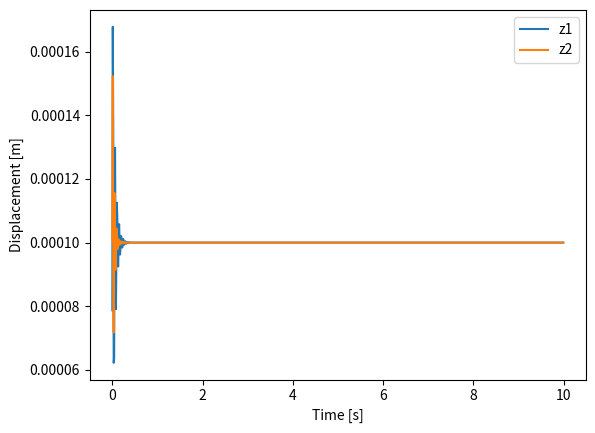
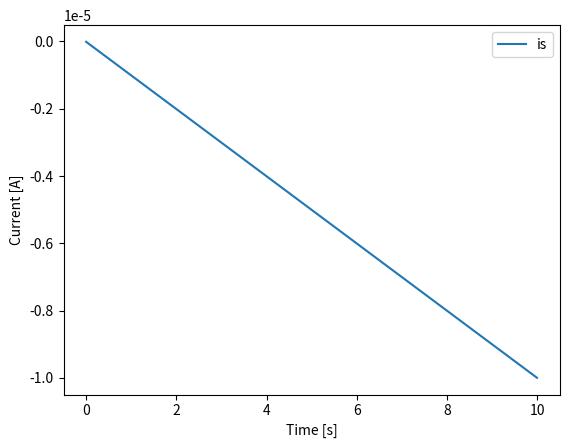

Write Python code to recreate these figures, in order.

import numpy as np
import matplotlib.pyplot as plt

# 定数の定義
m1 = 0.5  # kg
m2 = 0.3  # kg
k1 = 10000  # N/m
k2 = 10000  # N/m
k12 = 45  # N/m
c1 = 10  # ダンパー定数
c2 = 10  # ダンパー定数
c12 = 5  # ダンパー定数
Z = 1e6  # 回路インピーダンス
time_span = 10  # シミュレーション時間
dt = 0.01  # 時間ステップ

# 電磁力 Fm と鎖交磁束 Φ の関数定義
def Fm(z1, z2, if_current, is_current):
    # ここに電磁力の計算を実装
    return 1

def Phi(z1, z2, if_current, is_current):
    # ここに磁束の計算を実装
    return 1

# フーリエ変換のための関数定義
def fourier_transform(signal, dt):
    n = len(signal)
    freq = np.fft.fftfreq(n, d=dt)
    fft_signal = np.fft.fft(signal)
    return freq, np.abs(fft_signal)



# ルンゲクッタ法による式(1)の数値解法
def runge_kutta_step(z1, z2, z1_dot, z2_dot, if_current, is_current, dt):
    k1_1 = z1_dot
    k1_2 = z2_dot
    l1_1 = (-c1 * z1_dot - c12 * (z1_dot - z2_dot) - k1 * z1 - k12 * (z1 - z2) + Fm(z1, z2, if_current, is_current)) / m1
    l1_2 = (-c2 * z2_dot - c12 * (z2_dot - z1_dot) - k2 * z2 - k12 * (z2 - z1) + Fm(z1, z2, if_current, is_current)) / m2

    k2_1 = z1_dot + 0.5 * l1_1 * dt
    k2_2 = z2_dot + 0.5 * l1_2 * dt
    l2_1 = (-c1 * (z1_dot + 0.5 * l1_1 * dt) - c12 * (z1_dot + 0.5 * l1_1 * dt - z2_dot - 0.5 * l1_2 * dt) - k1 * (z1 + 0.5 * k1_1 * dt) - k12 * (z1 + 0.5 * k1_1 * dt - z2 - 0.5 * k1_2 * dt) + Fm(z1 + 0.5 * k1_1 * dt, z2 + 0.5 * k1_2 * dt, if_current, is_current)) / m1
    l2_2 = (-c2 * (z2_dot + 0.5 * l1_2 * dt) - c12 * (z2_dot + 0.5 * l1_2 * dt - z1_dot - 0.5 * l1_1 * dt) - k2 * (z2 + 0.5 * k1_2 * dt) - k12 * (z2 + 0.5 * k1_2 * dt - z1 - 0.5 * k1_1 * dt) + Fm(z1 + 0.5 * k1_1 * dt, z2 + 0.5 * k1_2 * dt, if_current, is_current)) / m2

    k3_1 = z1_dot + 0.5 * l2_1 * dt
    k3_2 = z2_dot + 0.5 * l2_2 * dt
    l3_1 = (-c1 * (z1_dot + 0.5 * l2_1 * dt) - c12 * (z1_dot + 0.5 * l2_1 * dt - z2_dot - 0.5 * l2_2 * dt) - k1 * (z1 + 0.5 * k2_1 * dt) - k12 * (z1 + 0.5 * k2_1 * dt - z2 - 0.5 * k2_2 * dt) + Fm(z1 + 0.5 * k2_1 * dt, z2 + 0.5 * k2_2 * dt, if_current, is_current)) / m1
    l3_2 = (-c2 * (z2_dot + 0.5 * l2_2 * dt) - c12 * (z2_dot + 0.5 * l2_2 * dt - z1_dot - 0.5 * l2_1 * dt) - k2 * (z2 + 0.5 * k2_2 * dt) - k12 * (z2 + 0.5 * k2_2 * dt - z1 - 0.5 * k2_1 * dt) + Fm(z1 + 0.5 * k2_1 * dt, z2 + 0.5 * k2_2 * dt, if_current, is_current)) / m2

    k4_1 = z1_dot + l3_1 * dt
    k4_2 = z2_dot + l3_2 * dt
    l4_1 = (-c1 * (z1_dot + l3_1 * dt) - c12 * (z1_dot + l3_1 * dt - z2_dot - l3_2 * dt) - k1 * (z1 + k3_1 * dt) - k12 * (z1 + k3_1 * dt - z2 - k3_2 * dt) + Fm(z1 + k3_1 * dt, z2 + k3_2 * dt, if_current, is_current)) / m1
    l4_2 = (-c2 * (z2_dot + l3_2 * dt) - c12 * (z2_dot + l3_2 * dt - z1_dot - l3_1 * dt) - k2 * (z2 + k3_2 * dt) - k12 * (z2 + k3_2 * dt - z1 - k3_1 * dt) + Fm(z1 + k3_1 * dt, z2 + k3_2 * dt, if_current, is_current)) / m2

    z1_next = z1 + (k1_1 + 2 * k2_1 + 2 * k3_1 + k4_1) * dt / 6
    z2_next = z2 + (k1_2 + 2 * k2_2 + 2 * k3_2 + k4_2) * dt / 6
    z1_dot_next = z1_dot + (l1_1 + 2 * l2_1 + 2 * l3_1 + l4_1) * dt / 6
    z2_dot_next = z2_dot + (l1_2 + 2 * l2_2 + 2 * l3_2 + l4_2) * dt / 6

    return z1_next, z2_next, z1_dot_next, z2_dot_next

# Gearの2次後退差分法による式(2)の数値解法
def gear_second_order_backward_diff_step(z1, z2, if_current, is_current, dt):
    phi = Phi(z1, z2, if_current, is_current)
    is_next = is_current - dt * phi / Z
    return is_next
##################################################

# 結果を格納する配列
amplitudes_z1 = []
amplitudes_z2 = []
amplitudes_is = []

# 初期条件
z1 = 0
z2 = 0
z1_dot = 0
z2_dot = 0
if_current = 0
is_current = 0

# 時間領域
t = np.arange(0, time_span, dt)
num_steps = len(t)

# 結果を格納する配列
z1_vals = np.zeros(num_steps)
z2_vals = np.zeros(num_steps)
is_vals = np.zeros(num_steps)

# シミュレーションループ
for i in range(num_steps):
    z1, z2, z1_dot, z2_dot = runge_kutta_step(z1, z2, z1_dot, z2_dot, if_current, is_current, dt)
    is_current = gear_second_order_backward_diff_step(z1, z2, if_current, is_current, dt)
    
    z1_vals[i] = z1
    z2_vals[i] = z2
    is_vals[i] = is_current

# 結果のプロット
plt.figure()
plt.plot(t, z1_vals, label='z1')
plt.plot(t, z2_vals, label='z2')
plt.xlabel('Time [s]')
plt.ylabel('Displacement [m]')
plt.legend()
plt.show()

plt.figure()
plt.plot(t, is_vals, label='is')
plt.xlabel('Time [s]')
plt.ylabel('Current [A]')
plt.legend()
plt.show()
